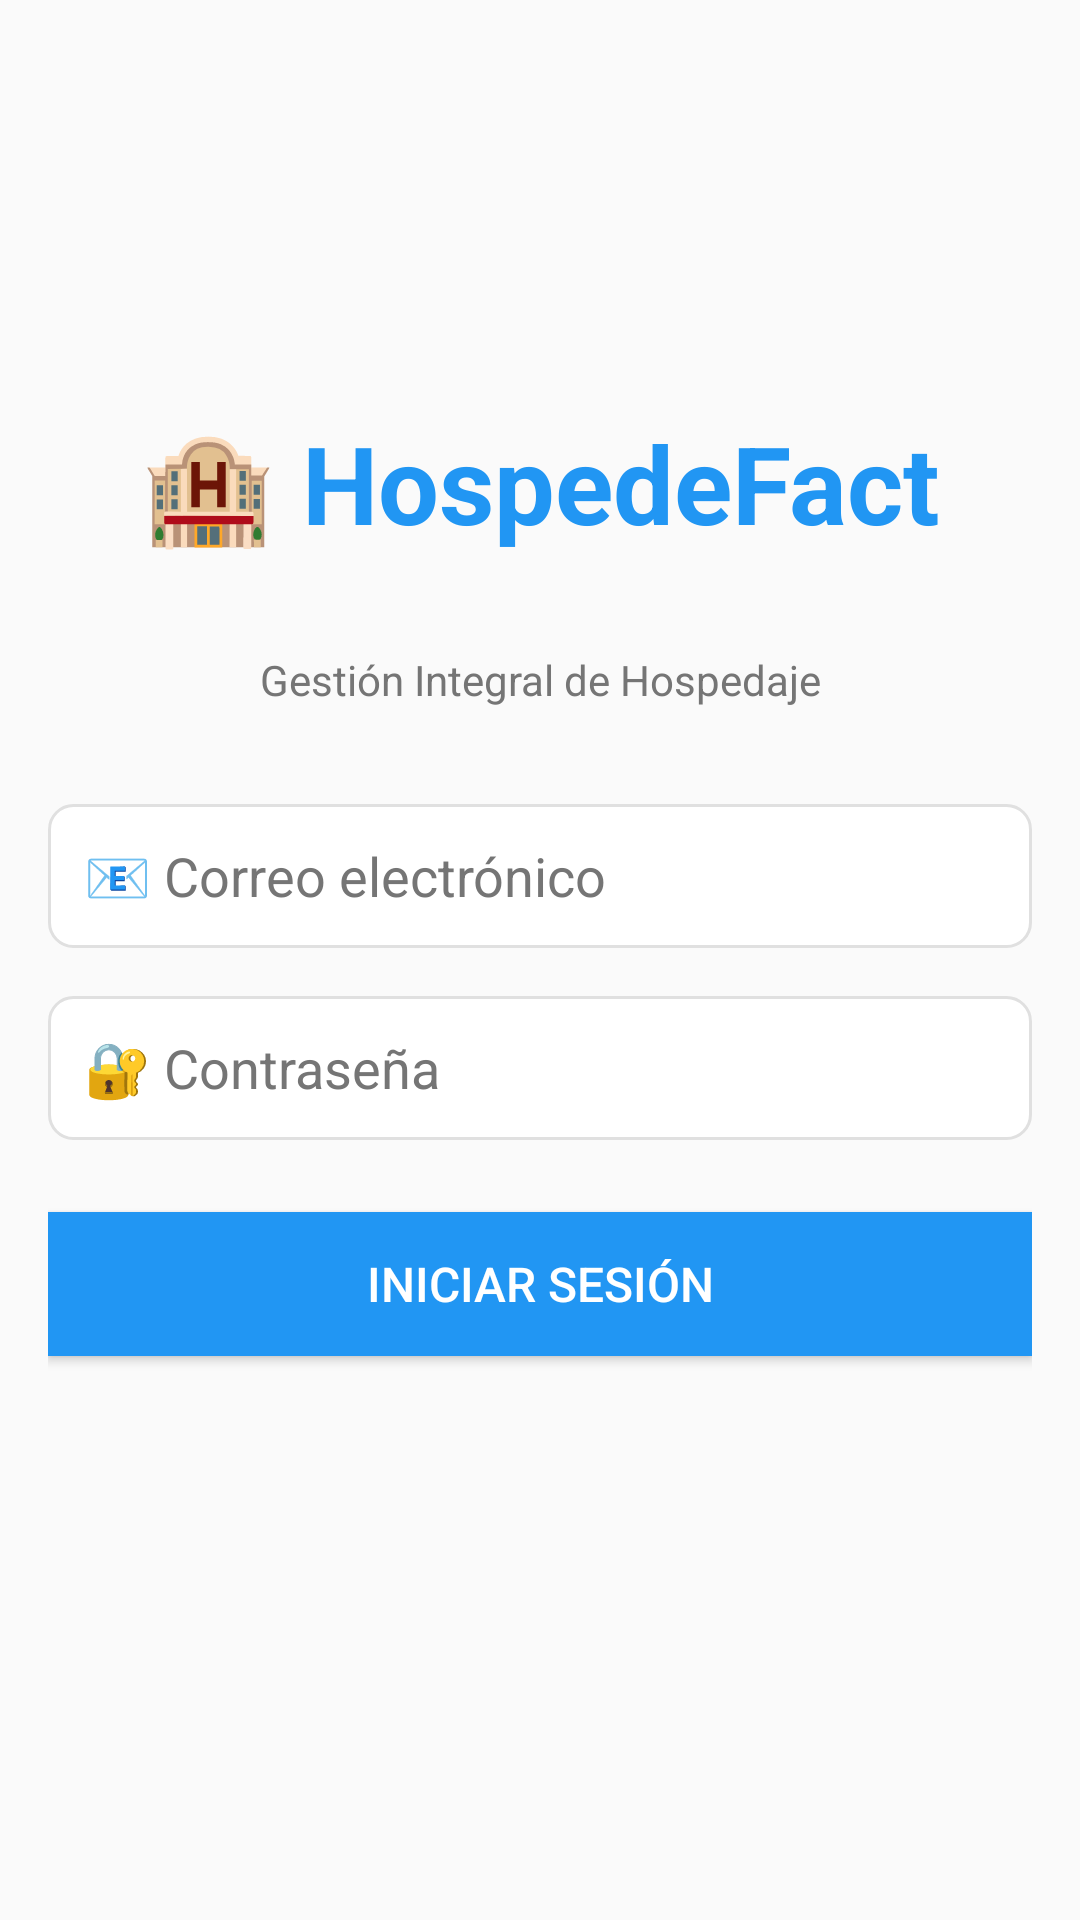

Produce the Android XML layout that renders to this screen, including the resource entries it uses.
<!-- AndroidManifest.xml: application theme Theme.HospedeFact -->
<!-- res/layout/fragment_login.xml -->
<?xml version="1.0" encoding="utf-8"?>
<LinearLayout xmlns:android="http://schemas.android.com/apk/res/android"
android:layout_width="match_parent"
android:layout_height="match_parent"
android:orientation="vertical"
android:padding="16dp"
android:gravity="center"
android:background="#FAFAFA">


<TextView
    android:id="@+id/titulo"
    android:layout_width="match_parent"
    android:layout_height="wrap_content"
    android:text="🏨 HospedeFact"
    android:textSize="36sp"
    android:textStyle="bold"
    android:textColor="#2196F3"
    android:textAlignment="center"
    android:layout_marginBottom="32dp" />


<TextView
    android:id="@+id/subtitulo"
    android:layout_width="match_parent"
    android:layout_height="wrap_content"
    android:text="Gestión Integral de Hospedaje"
    android:textSize="14sp"
    android:textColor="#757575"
    android:textAlignment="center"
    android:layout_marginBottom="32dp" />


<EditText
    android:id="@+id/email_input"
    android:layout_width="match_parent"
    android:layout_height="48dp"
    android:hint="📧 Correo electrónico"
    android:inputType="textEmailAddress"
    android:layout_marginBottom="16dp"
    android:padding="12dp"
    android:background="@drawable/edit_text_bg"
    android:textColor="#212121"
    android:textColorHint="#757575" />


<EditText
    android:id="@+id/password_input"
    android:layout_width="match_parent"
    android:layout_height="48dp"
    android:hint="🔐 Contraseña"
    android:inputType="textPassword"
    android:layout_marginBottom="24dp"
    android:padding="12dp"
    android:background="@drawable/edit_text_bg"
    android:textColor="#212121"
    android:textColorHint="#757575" />


<ProgressBar
    android:id="@+id/progress_bar"
    android:layout_width="wrap_content"
    android:layout_height="wrap_content"
    android:layout_marginBottom="16dp"
    android:visibility="gone" />


<Button
    android:id="@+id/login_button"
    android:layout_width="match_parent"
    android:layout_height="48dp"
    android:text="Iniciar Sesión"
    android:textSize="16sp"
    android:textColor="#FFFFFF"
    android:background="@color/button_color"
    android:layout_marginBottom="16dp"
    android:elevation="4dp" />


<TextView
    android:id="@+id/mensaje"
    android:layout_width="match_parent"
    android:layout_height="wrap_content"
    android:layout_marginTop="16dp"
    android:textAlignment="center"
    android:textColor="#212121"
    android:textSize="14sp"
    android:text="" />

</LinearLayout>
<!-- resources referenced by this layout -->
<resources>
  <color name="button_color">#2196F3</color>
  <!-- drawable edit_text_bg (drawable) -->
  <?xml version="1.0" encoding="utf-8"?>
  <shape xmlns:android="http://schemas.android.com/apk/res/android"
      android:shape="rectangle">
  
      
      <solid android:color="#FFFFFF" />
  
      
      <stroke
          android:width="1dp"
          android:color="#E0E0E0" />
  
      
      <corners android:radius="8dp" />
  
      
      <padding
          android:left="4dp"
          android:top="4dp"
          android:right="4dp"
          android:bottom="4dp" />
  </shape>
  <style name="Theme.HospedeFact" parent="Theme.AppCompat.DayNight.NoActionBar" />
</resources>
